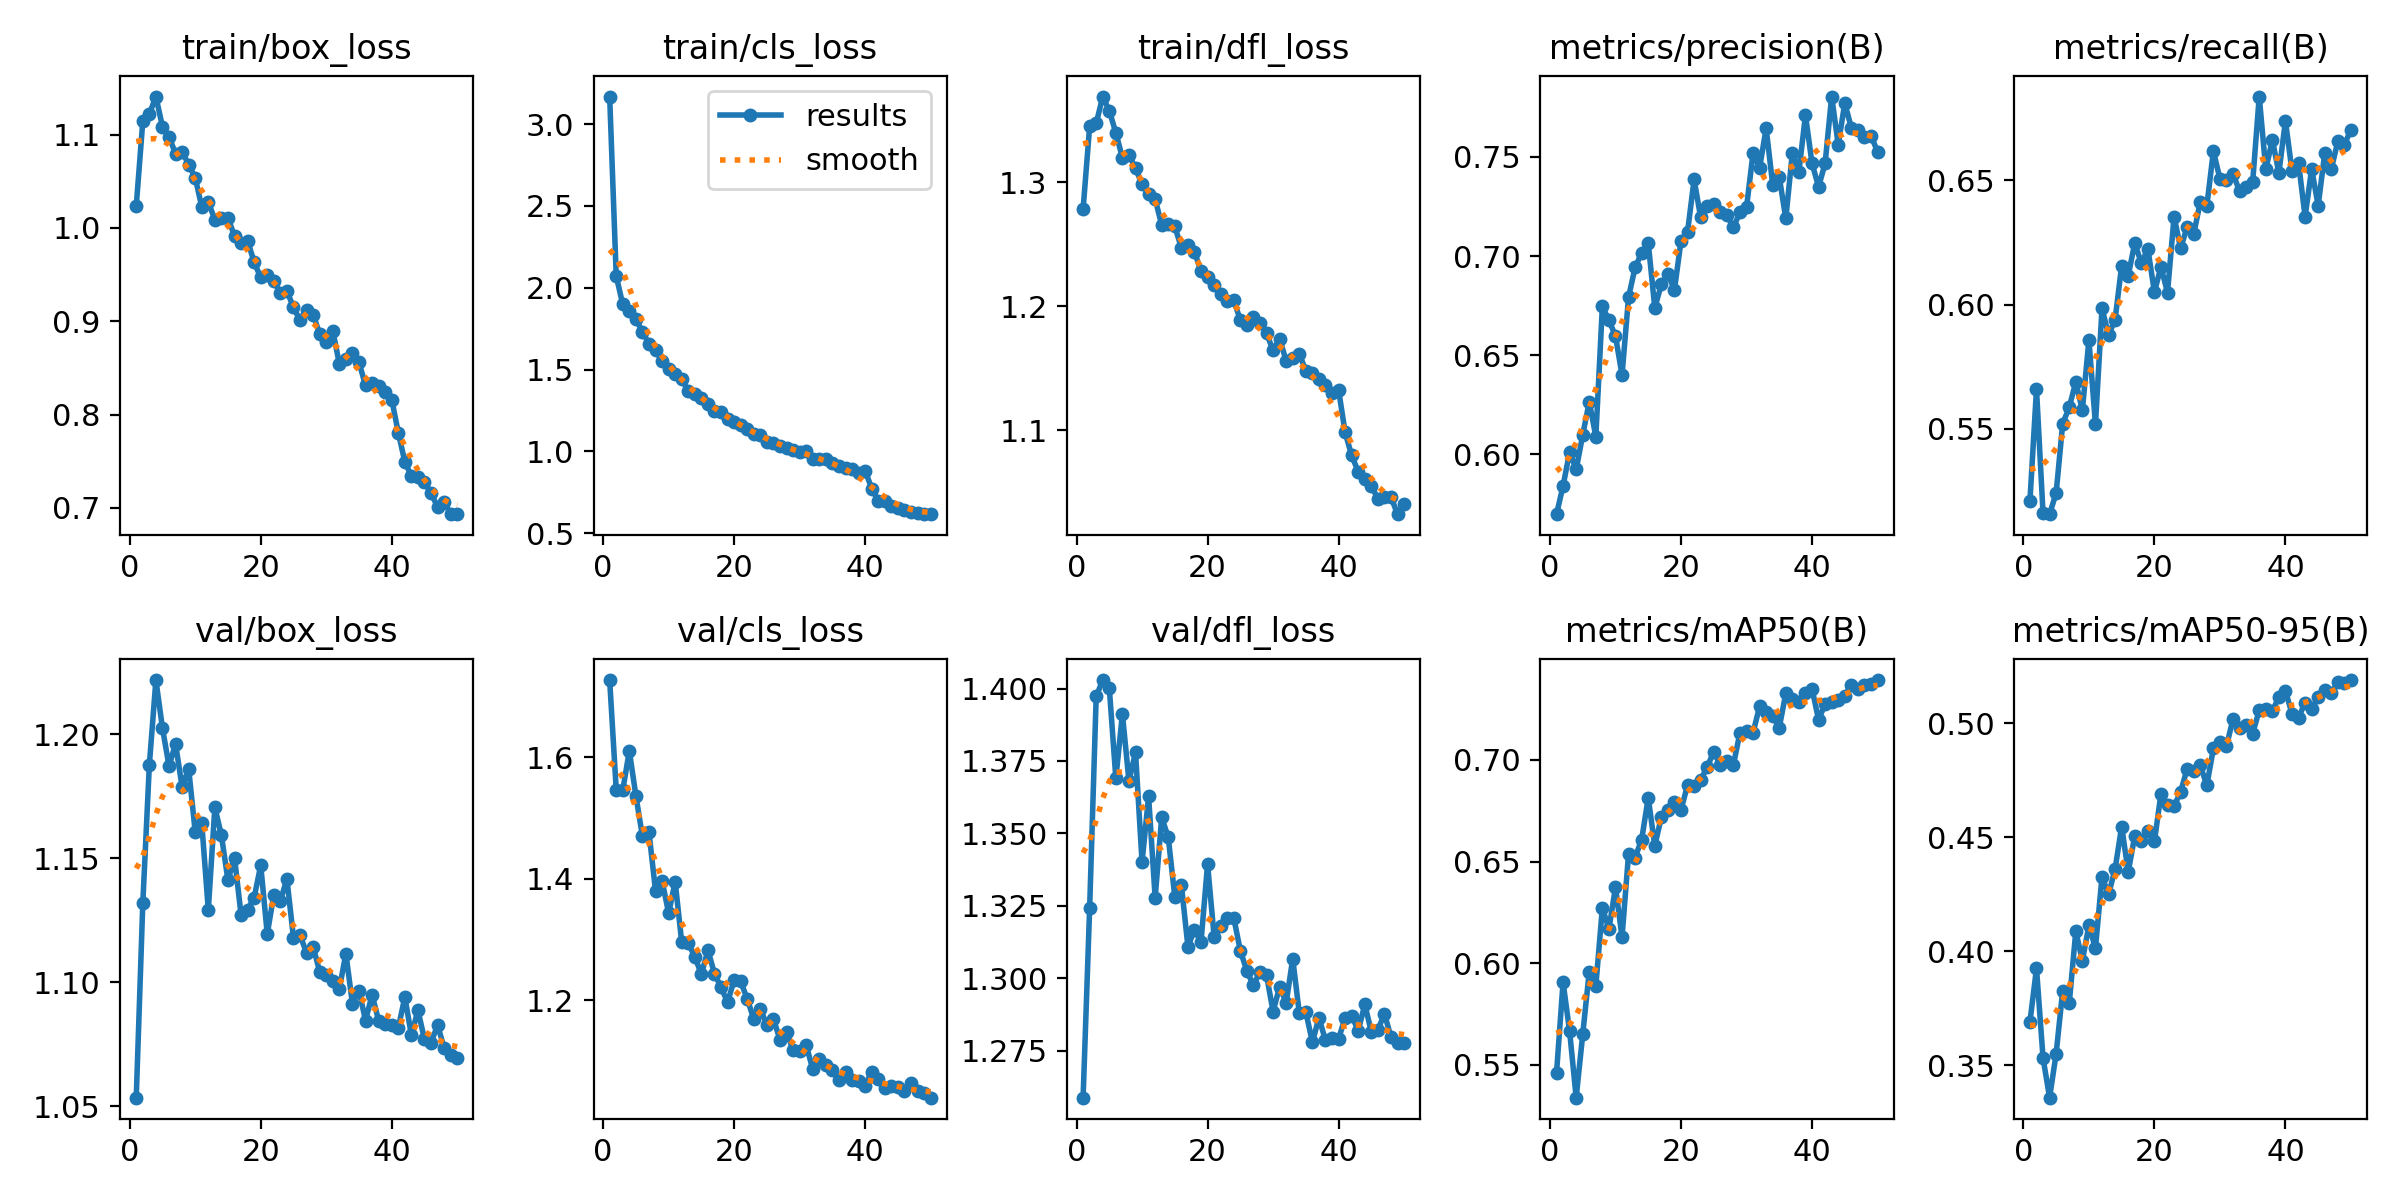

Data behind this chart, as committed beside it:
epoch, time, train/box_loss, train/cls_loss, train/dfl_loss, metrics/precision(B), metrics/recall(B), metrics/mAP50(B), metrics/mAP50-95(B), val/box_loss, val/cls_loss, val/dfl_loss, lr/pg0, lr/pg1, lr/pg2
1, 27.05, 1.024, 3.168, 1.278, 0.5698, 0.5211, 0.5461, 0.369, 1.054, 1.727, 1.259, 0.0001381, 0.0001381, 0.0001381
2, 52.43, 1.114, 2.072, 1.345, 0.5841, 0.5661, 0.5907, 0.3925, 1.132, 1.547, 1.324, 0.0002716, 0.0002716, 0.0002716
3, 77.18, 1.122, 1.898, 1.348, 0.6012, 0.516, 0.5665, 0.3532, 1.188, 1.546, 1.397, 0.0003996, 0.0003996, 0.0003996
4, 101.9, 1.141, 1.856, 1.369, 0.5924, 0.5157, 0.5339, 0.3358, 1.222, 1.611, 1.403, 0.0003922, 0.0003922, 0.0003922
5, 127.2, 1.109, 1.809, 1.358, 0.6098, 0.5243, 0.5651, 0.3552, 1.203, 1.537, 1.4, 0.000384, 0.000384, 0.000384
6, 152, 1.098, 1.729, 1.34, 0.6265, 0.5522, 0.596, 0.3827, 1.187, 1.47, 1.369, 0.0003757, 0.0003757, 0.0003757
7, 176.8, 1.08, 1.659, 1.32, 0.609, 0.5587, 0.5889, 0.3772, 1.196, 1.477, 1.391, 0.0003675, 0.0003675, 0.0003675
8, 201.4, 1.082, 1.617, 1.322, 0.6746, 0.5689, 0.6273, 0.4088, 1.179, 1.38, 1.368, 0.0003592, 0.0003592, 0.0003592
9, 226.4, 1.068, 1.554, 1.311, 0.6676, 0.5576, 0.6168, 0.3958, 1.186, 1.397, 1.378, 0.0003509, 0.0003509, 0.0003509
10, 250.9, 1.054, 1.503, 1.298, 0.6597, 0.5858, 0.6375, 0.4113, 1.161, 1.344, 1.34, 0.0003427, 0.0003427, 0.0003427
11, 275.8, 1.023, 1.473, 1.29, 0.64, 0.5518, 0.6129, 0.4014, 1.164, 1.395, 1.363, 0.0003344, 0.0003344, 0.0003344
12, 300.7, 1.028, 1.444, 1.286, 0.6794, 0.5985, 0.6539, 0.4327, 1.129, 1.295, 1.328, 0.0003262, 0.0003262, 0.0003262
13, 326.3, 1.009, 1.367, 1.266, 0.6943, 0.5878, 0.652, 0.4249, 1.171, 1.294, 1.355, 0.0003179, 0.0003179, 0.0003179
14, 352.7, 1.011, 1.351, 1.267, 0.7016, 0.594, 0.6609, 0.4361, 1.159, 1.272, 1.349, 0.0003097, 0.0003097, 0.0003097
15, 378.5, 1.011, 1.329, 1.264, 0.7068, 0.6157, 0.6814, 0.4547, 1.141, 1.243, 1.328, 0.0003014, 0.0003014, 0.0003014
16, 402.7, 0.9914, 1.289, 1.247, 0.6739, 0.6116, 0.6577, 0.4348, 1.15, 1.282, 1.332, 0.0002932, 0.0002932, 0.0002932
17, 427.7, 0.984, 1.246, 1.25, 0.6857, 0.6249, 0.6719, 0.4506, 1.127, 1.244, 1.311, 0.0002849, 0.0002849, 0.0002849
18, 453.8, 0.9861, 1.24, 1.244, 0.6909, 0.6167, 0.6753, 0.4486, 1.129, 1.221, 1.317, 0.0002766, 0.0002766, 0.0002766
19, 479.6, 0.9631, 1.197, 1.228, 0.683, 0.6224, 0.6793, 0.4529, 1.134, 1.197, 1.313, 0.0002684, 0.0002684, 0.0002684
20, 505.5, 0.9469, 1.181, 1.223, 0.7076, 0.6051, 0.6754, 0.4482, 1.147, 1.233, 1.339, 0.0002601, 0.0002601, 0.0002601
21, 531.7, 0.95, 1.159, 1.217, 0.7121, 0.6153, 0.6876, 0.4691, 1.12, 1.231, 1.314, 0.0002519, 0.0002519, 0.0002519
22, 557.5, 0.9429, 1.135, 1.21, 0.7386, 0.6049, 0.6872, 0.4642, 1.135, 1.202, 1.318, 0.0002436, 0.0002436, 0.0002436
23, 583, 0.93, 1.109, 1.204, 0.7195, 0.6354, 0.69, 0.4636, 1.133, 1.169, 1.321, 0.0002354, 0.0002354, 0.0002354
24, 609.2, 0.9324, 1.103, 1.205, 0.7255, 0.6227, 0.6966, 0.4699, 1.142, 1.185, 1.321, 0.0002271, 0.0002271, 0.0002271
25, 635, 0.9148, 1.057, 1.189, 0.7262, 0.6313, 0.7039, 0.4801, 1.118, 1.16, 1.31, 0.0002188, 0.0002188, 0.0002188
26, 660.4, 0.901, 1.054, 1.184, 0.7221, 0.6284, 0.6975, 0.4792, 1.119, 1.17, 1.302, 0.0002106, 0.0002106, 0.0002106
27, 685.7, 0.912, 1.036, 1.192, 0.7206, 0.6413, 0.6996, 0.4816, 1.112, 1.135, 1.298, 0.0002023, 0.0002023, 0.0002023
28, 710.6, 0.9068, 1.024, 1.187, 0.7145, 0.6397, 0.6976, 0.4727, 1.114, 1.148, 1.302, 0.0001941, 0.0001941, 0.0001941
29, 735.4, 0.8867, 1.01, 1.178, 0.7221, 0.6618, 0.7134, 0.4889, 1.104, 1.118, 1.301, 0.0001858, 0.0001858, 0.0001858
30, 760.2, 0.8774, 0.9949, 1.164, 0.7245, 0.6506, 0.714, 0.492, 1.103, 1.116, 1.288, 0.0001776, 0.0001776, 0.0001776
31, 784.5, 0.8899, 1.001, 1.174, 0.752, 0.65, 0.7134, 0.49, 1.1, 1.126, 1.297, 0.0001693, 0.0001693, 0.0001693
32, 809, 0.8544, 0.9527, 1.156, 0.7445, 0.6527, 0.7263, 0.5019, 1.097, 1.087, 1.291, 0.000161, 0.000161, 0.000161
33, 833.9, 0.859, 0.9512, 1.158, 0.7644, 0.6456, 0.7237, 0.4981, 1.112, 1.103, 1.307, 0.0001528, 0.0001528, 0.0001528
34, 858.8, 0.8665, 0.9543, 1.161, 0.7359, 0.6473, 0.7216, 0.4992, 1.091, 1.093, 1.288, 0.0001445, 0.0001445, 0.0001445
35, 883.6, 0.8559, 0.9307, 1.148, 0.7398, 0.6494, 0.7158, 0.4955, 1.097, 1.086, 1.288, 0.0001363, 0.0001363, 0.0001363
36, 909.1, 0.8312, 0.9137, 1.146, 0.7189, 0.6837, 0.7328, 0.5057, 1.085, 1.069, 1.278, 0.000128, 0.000128, 0.000128
37, 934.8, 0.8333, 0.8981, 1.141, 0.7519, 0.6544, 0.7301, 0.5062, 1.095, 1.082, 1.286, 0.0001198, 0.0001198, 0.0001198
38, 960.5, 0.8307, 0.8912, 1.136, 0.7426, 0.6663, 0.7287, 0.5053, 1.085, 1.068, 1.278, 0.0001115, 0.0001115, 0.0001115
39, 986.7, 0.8245, 0.8666, 1.13, 0.771, 0.653, 0.7331, 0.5115, 1.083, 1.067, 1.279, 0.0001032, 0.0001032, 0.0001032
40, 1014, 0.816, 0.8832, 1.132, 0.7468, 0.6739, 0.735, 0.5143, 1.083, 1.06, 1.279, 9.49926e-05, 9.49926e-05, 9.49926e-05
41, 1050, 0.7806, 0.7727, 1.098, 0.7349, 0.6538, 0.7198, 0.5042, 1.082, 1.083, 1.286, 8.6736e-05, 8.6736e-05, 8.6736e-05
42, 1077, 0.7494, 0.6986, 1.08, 0.7467, 0.6571, 0.7274, 0.5024, 1.094, 1.071, 1.287, 7.84794e-05, 7.84794e-05, 7.84794e-05
43, 1103, 0.734, 0.6989, 1.066, 0.7804, 0.6354, 0.7285, 0.5091, 1.079, 1.056, 1.282, 7.02228e-05, 7.02228e-05, 7.02228e-05
44, 1128, 0.7329, 0.6661, 1.061, 0.7561, 0.6546, 0.7294, 0.5064, 1.089, 1.059, 1.291, 6.19662e-05, 6.19662e-05, 6.19662e-05
45, 1152, 0.7281, 0.6551, 1.055, 0.777, 0.6398, 0.7316, 0.5114, 1.077, 1.057, 1.281, 5.37096e-05, 5.37096e-05, 5.37096e-05
46, 1178, 0.7155, 0.6432, 1.045, 0.7647, 0.661, 0.7369, 0.5146, 1.076, 1.051, 1.282, 4.5453e-05, 4.5453e-05, 4.5453e-05
47, 1203, 0.7011, 0.6327, 1.046, 0.7636, 0.6546, 0.7347, 0.5131, 1.083, 1.063, 1.288, 3.71964e-05, 3.71964e-05, 3.71964e-05
48, 1229, 0.7061, 0.624, 1.046, 0.7599, 0.6658, 0.737, 0.5179, 1.074, 1.051, 1.28, 2.89398e-05, 2.89398e-05, 2.89398e-05
49, 1254, 0.6932, 0.6168, 1.032, 0.7607, 0.6644, 0.7373, 0.5178, 1.071, 1.047, 1.278, 2.06832e-05, 2.06832e-05, 2.06832e-05
50, 1281, 0.6939, 0.6167, 1.04, 0.7527, 0.6705, 0.7392, 0.5189, 1.07, 1.04, 1.278, 1.24266e-05, 1.24266e-05, 1.24266e-05
